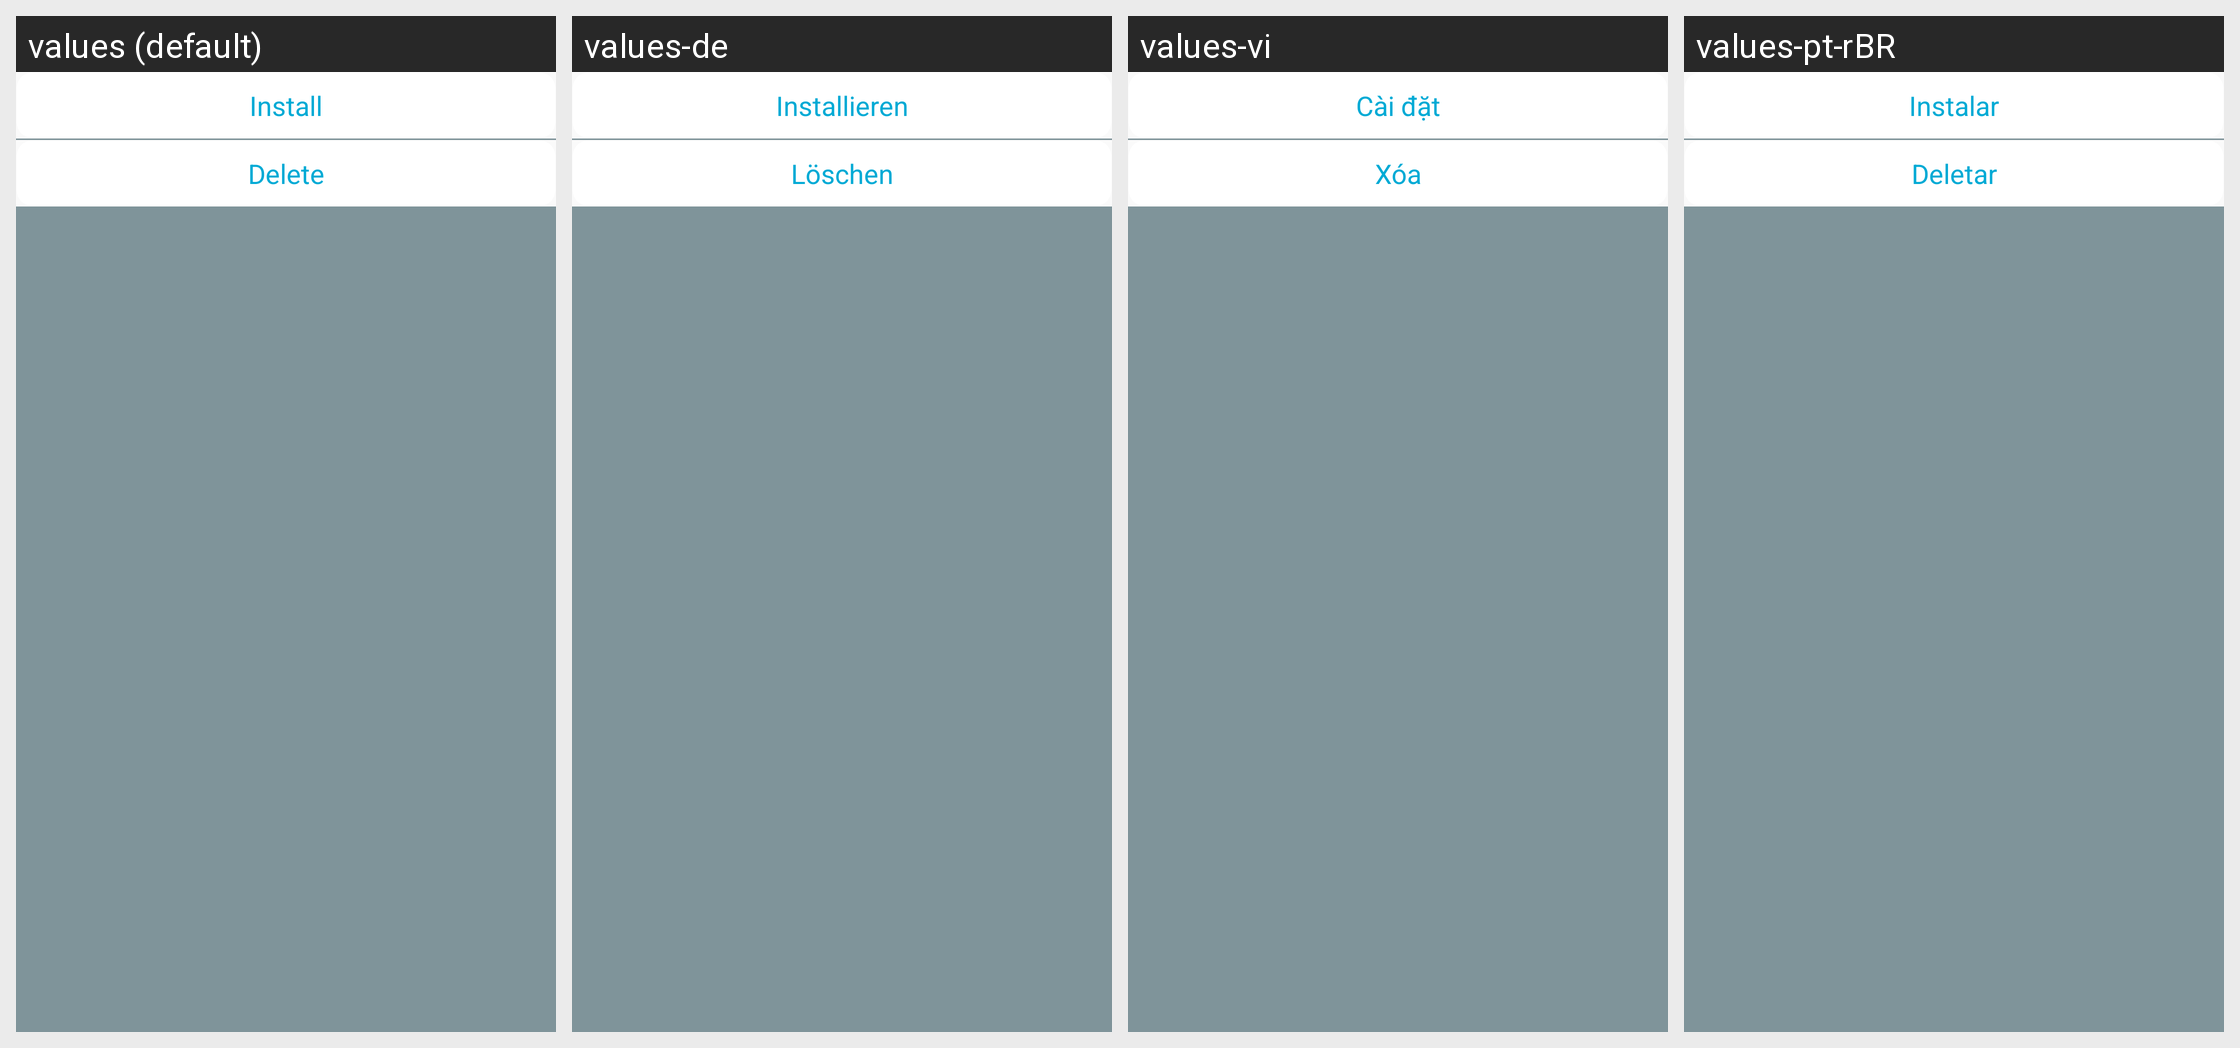

Locale-by-locale string values for the Android screen shown in this grid:
Android screen res/layout/tv_apk_clicked_dialog.xml rendered under 4 locales, left to right: values (default), values-de, values-vi, values-pt-rBR. Device: Nexus 5 (rendered at 1080×1920; each locale shown at half size, 540×960, under a caption strip naming it); theme AppThemeBar.
Other locales in the repository, not shown: values-af, values-am, values-ar, values-as, values-az, values-be, values-bg, values-bn, values-bs, values-ca, values-ca-rES, values-cs, values-cs-rCZ, values-da, values-de-rDE, values-el, values-el-rGR, values-en, values-en-rCA, values-en-rGB, values-en-rIN, values-en-rXC, values-es, values-es-rUS, values-et, values-et-rEE, values-eu, values-fa, values-fi, values-fil, values-fr, values-fr-rCA, values-fr-rFR, values-gl, values-gu, values-hi, values-hi-rIN, values-hr, values-hu, values-hy, values-in, values-in-rID, values-is, values-it, values-it-rIT, values-iw, values-ja, values-ja-rJP, values-ka, values-kk, values-km, values-kn, values-ko, values-ko-rKR, values-ky, values-lo, values-lt, values-lt-rLT, values-lv, values-lv-rLV, values-mk, values-ml, values-mn, values-mr, values-ms, values-ms-rMY, values-mt, values-my, values-nb, values-ne, values-nl, values-nn-rNO, values-or, values-pa, values-pl, values-pl-rPL, values-pt, values-pt-rPT, values-ro, values-ro-rRO, values-ru, values-ru-rRU, values-si, values-sk, values-sk-rSK, values-sl, values-sl-rSI, values-sq, values-sr, values-sv, values-sw, values-ta, values-te, values-th, values-tl, values-tr, values-tr-rTR, values-uk, values-ur, values-uz, values-zh, values-zh-rCN, values-zh-rHK, values-zh-rTW, values-zu.
Strings drawn on this screen, with the default value and each locale's value (text and hints the layout hard-codes, and strings that could not be matched under every locale, appear in the picture but are not listed):

option_button_install
  values: Install
  values-de: Installieren
  values-vi: Cài đặt
  values-pt-rBR: Instalar  [from values-pt]

option_button_delete
  values: Delete
  values-de: Löschen
  values-vi: Xóa
  values-pt-rBR: Deletar  [from values-pt]
